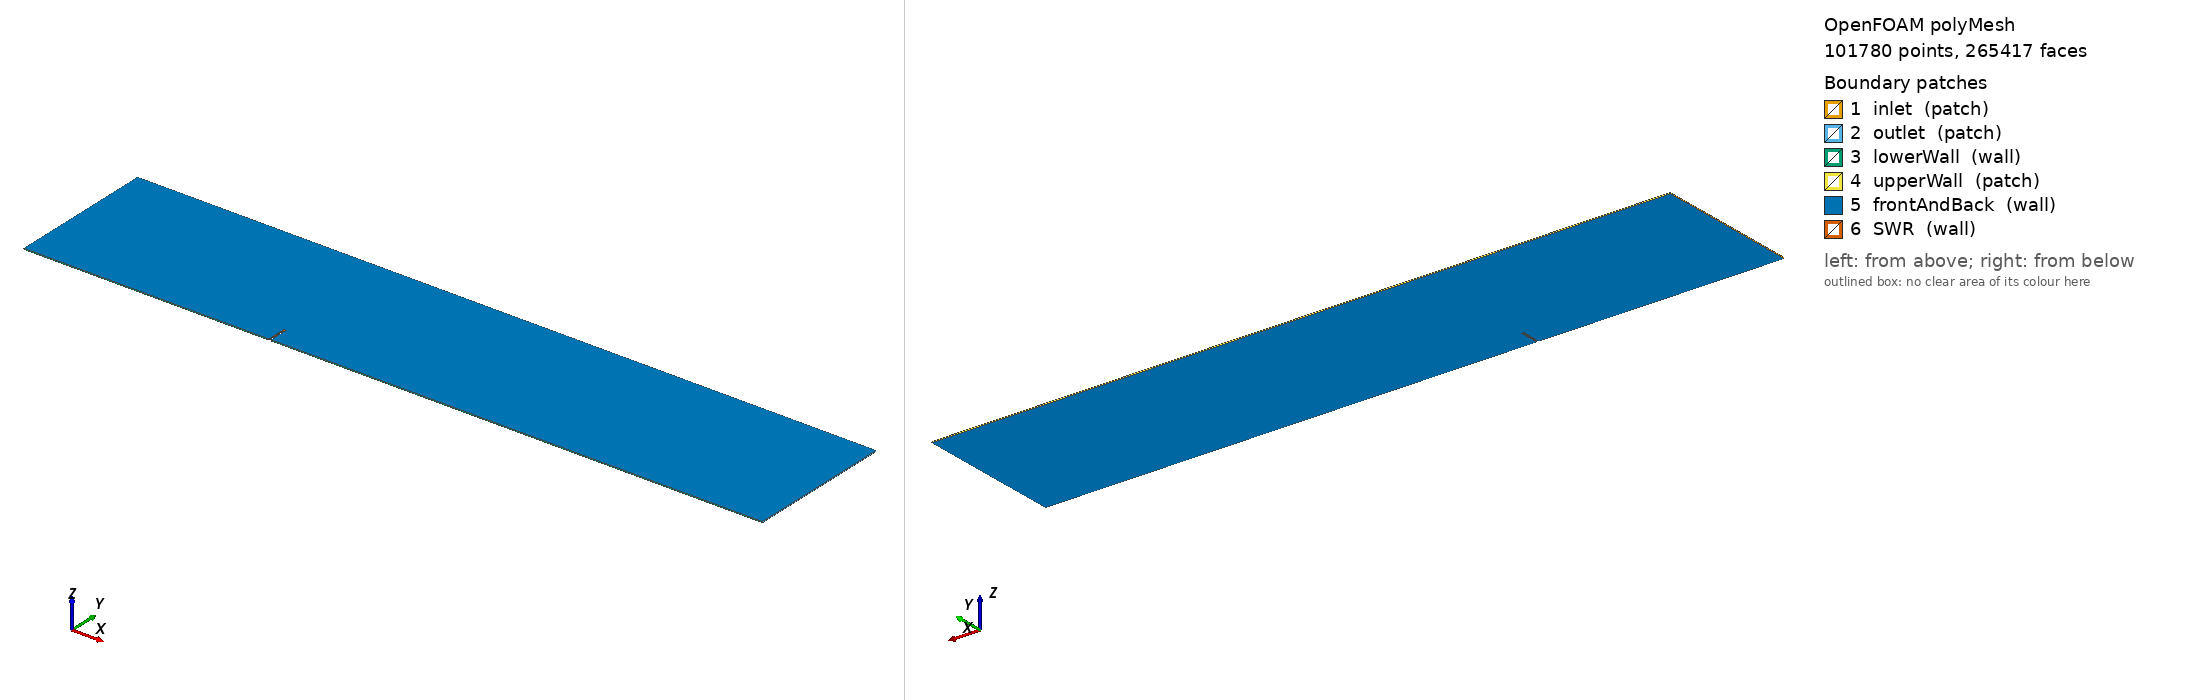

OpenFOAM case: the committed polyMesh, 101780 points, 265417 faces. Boundary patches (legend numbers): 1 inlet (patch), 2 outlet (patch), 3 lowerWall (wall), 4 upperWall (patch), 5 frontAndBack (wall), 6 SWR (wall). Left view from above one corner, right view from below the opposite corner. Boundary conditions: 4 field file(s) under 0/; 0 of 6 drawn patches have an entry in a shipped field file.

=== constant/polyMesh/boundary ===
/*--------------------------------*- C++ -*----------------------------------*\
  =========                 |
  \\      /  F ield         | OpenFOAM: The Open Source CFD Toolbox
   \\    /   O peration     | Website:  https://openfoam.org
    \\  /    A nd           | Version:  11
     \\/     M anipulation  |
\*---------------------------------------------------------------------------*/
FoamFile
{
    format      ascii;
    class       polyBoundaryMesh;
    location    "constant/polyMesh";
    object      boundary;
}
// * * * * * * * * * * * * * * * * * * * * * * * * * * * * * * * * * * * * * //

6
(
    inlet
    {
        type            patch;
        nFaces          216;
        startFace       234765;
    }
    outlet
    {
        type            patch;
        nFaces          216;
        startFace       234981;
    }
    lowerWall
    {
        type            wall;
        inGroups        List<word> 1(wall);
        nFaces          1008;
        startFace       235197;
    }
    upperWall
    {
        type            patch;
        nFaces          360;
        startFace       236205;
    }
    frontAndBack
    {
        type            wall;
        inGroups        List<word> 1(wall);
        nFaces          23664;
        startFace       236565;
    }
    SWR
    {
        type            wall;
        inGroups        List<word> 1(wall);
        nFaces          5188;
        startFace       260229;
    }
)

// ************************************************************************* //


=== system/controlDict ===
/*--------------------------------*- C++ -*----------------------------------*\
| =========                 |                                                 |
| \\      /  F ield         | OpenFOAM: The Open Source CFD Toolbox           |
|  \\    /   O peration     | Website:  https://openfoam.org                  |
|   \\  /    A nd           | Version:  11                                    |
|    \\/     M anipulation  |                                                 |
\*---------------------------------------------------------------------------*/
FoamFile
{
    format      ascii;
    class       dictionary;
    location    "system";
    object      controlDict;
}
// * * * * * * * * * * * * * * * * * * * * * * * * * * * * * * * * * * * * * //

application     foamRun;

solver          incompressibleFluid;

startFrom       startTime;

startTime       0;

stopAt          endTime;

endTime         3000;

deltaT          1;

writeControl    timeStep;

writeInterval   200;

purgeWrite      0;

writeFormat     ascii;

writePrecision  6;

writeCompression off;

timeFormat      general;

timePrecision   6;

runTimeModifiable true;

functions
{
    // 墙后 1 / 3 / 6 m 处、车道高度附近布探针，采 U 看尾流恢复
    probes
    {
        type            probes;
        libs            (fieldFunctionObjects);
        fields          (U);
        probeLocations
        (
            (1 0.5 0)
            (3 0.5 0)
            (6 0.5 0)
            (1 1.2 0)
            (3 1.2 0)
            (6 1.2 0)
        );
        writeControl    timeStep;
        writeInterval   200;
    }
}

// ************************************************************************* //


Also in the case, not shown: 0/U (2593795 bytes, source omitted); 0/epsilon (741317 bytes, source omitted); 0/k (722135 bytes, source omitted); 0/p (714927 bytes, source omitted); constant/polyMesh/faces (numeric list); constant/polyMesh/neighbour (numeric list); constant/polyMesh/owner (numeric list); constant/polyMesh/points (numeric list).
